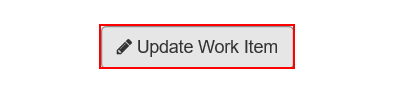
Task: Robotic Enterprise Framework
Workflow: System1_UpdateWI

Step 1: click on the button 'Update Work Item' in window 'ACME System 1 - Work Items' at https://acme-test.uipath.com/work-items/*
